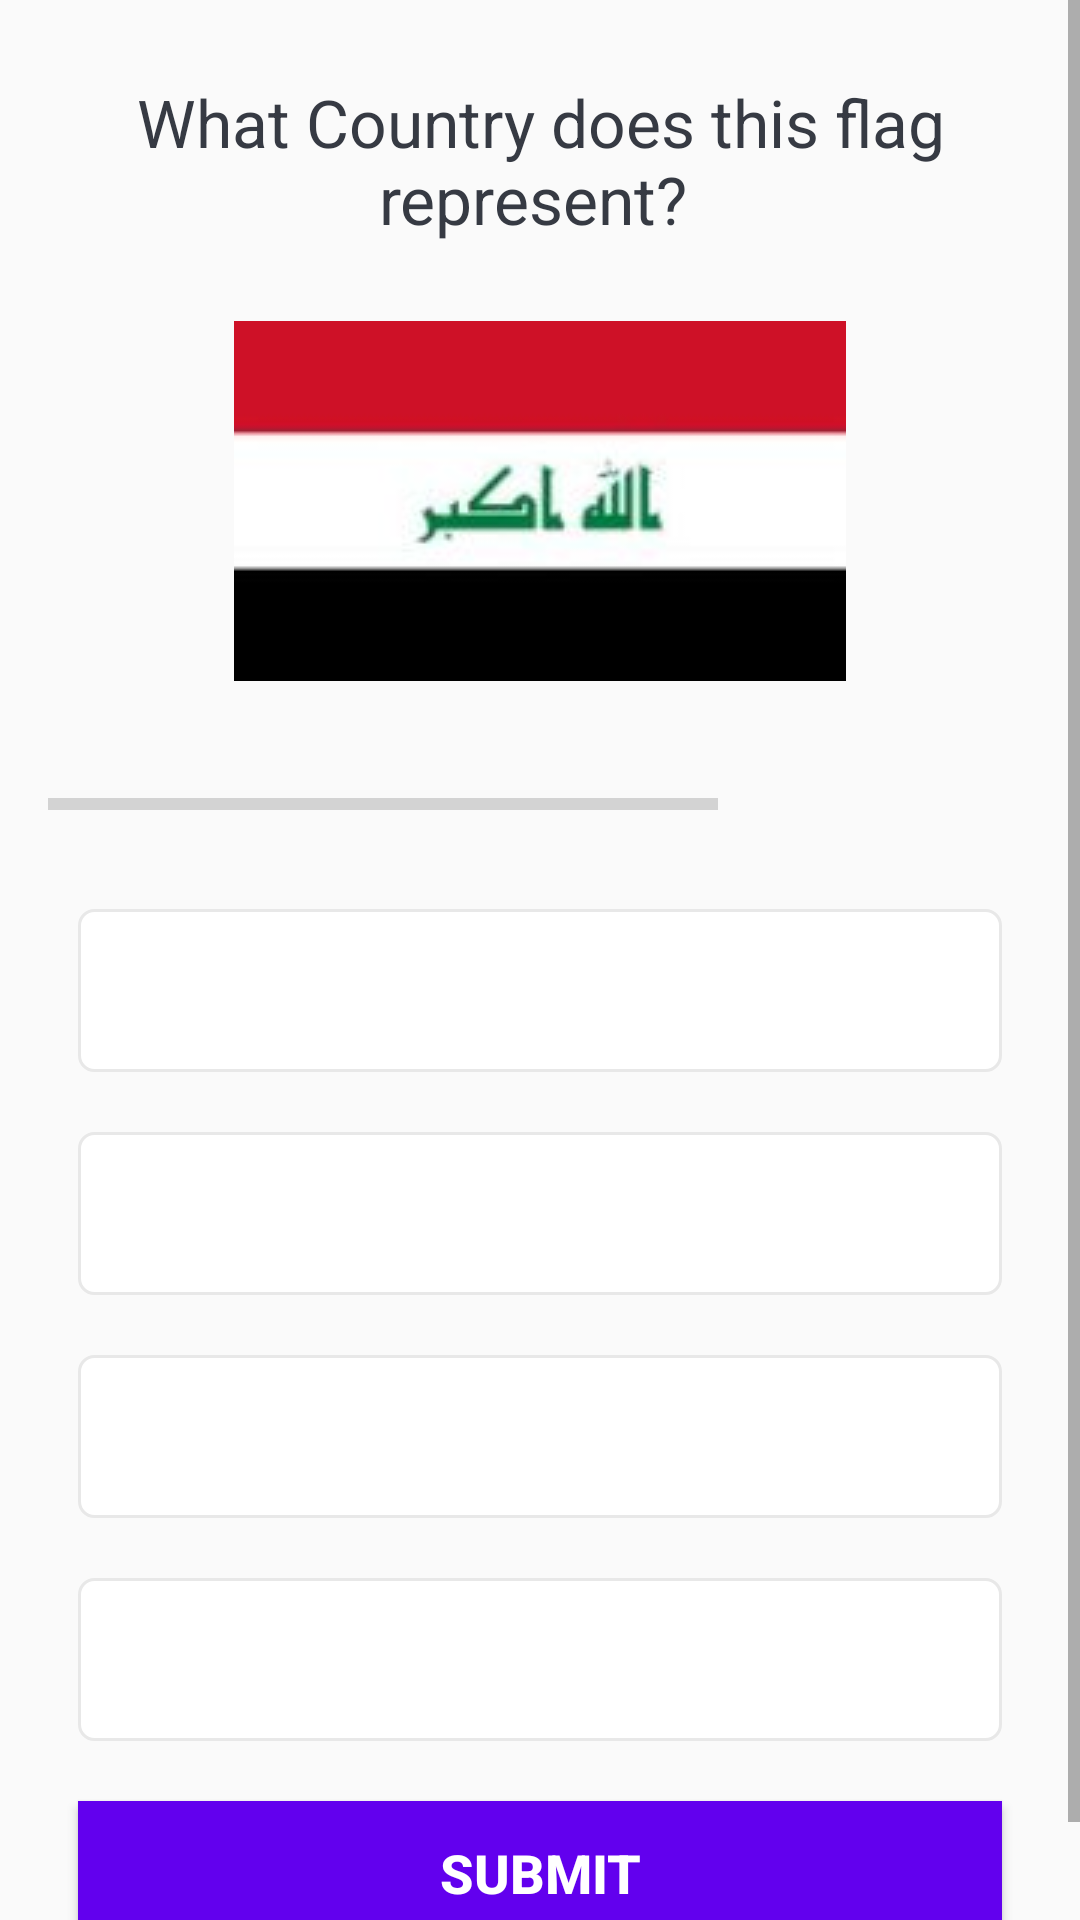

This screen was rendered from an Android layout file. Write that file and the resources it references.
<!-- AndroidManifest.xml: application theme AppTheme -->
<!-- res/layout/activity_quiz_questions.xml -->
<?xml version="1.0" encoding="utf-8"?>
<ScrollView xmlns:android="http://schemas.android.com/apk/res/android"
    xmlns:app="http://schemas.android.com/apk/res-auto"
    xmlns:tools="http://schemas.android.com/tools"
    android:layout_width="match_parent"
    android:layout_height="match_parent"
    android:fillViewport="true"
    tools:context=".QuizQuestionsActivity">

    <LinearLayout
        android:layout_width="match_parent"
        android:layout_height="wrap_content"
        android:orientation="vertical"
        android:gravity="center"
        android:padding="16dp"
        >

        <TextView
            android:id="@+id/tv_questions"
            android:layout_width="match_parent"
            android:layout_height="wrap_content"
            android:layout_margin="10dp"
            android:gravity="center"
            android:textColor="#363A43"
            android:textSize="22sp"
            android:text="What Country does this flag represent? "/>

      <ImageView
          android:id="@+id/iv_image"
          android:layout_width="wrap_content"
          android:layout_height="wrap_content"
          android:layout_marginTop="16dp"
          android:src="@drawable/iq"/>
        
        <LinearLayout
            android:id="@+id/ll_progress_bar"
            android:layout_width="match_parent"
            android:layout_height="wrap_content"
            android:layout_marginTop="16dp"
            android:gravity="center_vertical"
            android:orientation="horizontal"
            android:textColorHint="#7A8089">

            <ProgressBar
                android:id="@+id/progress_bar"
                android:layout_width="0dp"
                android:layout_height="wrap_content"
                android:layout_weight="3"
                android:max="10"
                android:minHeight="50dp"
                android:progress="0"
                android:indeterminate="false"
                style="?android:attr/progressBarStyleHorizontal"
                />

            <TextView
                android:id="@+id/tv_progressbar"
                android:layout_width="wrap_content"
                android:layout_height="wrap_content"
                android:gravity="center"
                android:textSize="14sp"
                android:padding="15dp"
                android:layout_weight="1"
                tools:text="0/10"/>

        </LinearLayout>

        <TextView
            android:id="@+id/tv_option1"
            android:layout_width="match_parent"
            android:layout_height="wrap_content"
            android:layout_margin="10dp"
            android:background="@drawable/default_option_border_bg"
            android:gravity="center"
            android:textSize="18sp"
            android:padding="15dp"
            android:textColor="#7A8089"
            tools:text="A"/>

        <TextView
            android:id="@+id/tv_option2"
            android:layout_width="match_parent"
            android:layout_height="wrap_content"
            android:layout_margin="10dp"
            android:background="@drawable/default_option_border_bg"
            android:gravity="center"
            android:textSize="18sp"
            android:padding="15dp"
            android:textColor="#7A8089"
            tools:text="B"/>

        <TextView
            android:id="@+id/tv_option3"
            android:layout_width="match_parent"
            android:layout_height="wrap_content"
            android:layout_margin="10dp"
            android:background="@drawable/default_option_border_bg"
            android:gravity="center"
            android:textSize="18sp"
            android:padding="15dp"
            android:textColor="#7A8089"
            tools:text="C"/>

        <TextView
            android:id="@+id/tv_option4"
            android:layout_width="match_parent"
            android:layout_height="wrap_content"
            android:layout_margin="10dp"
            android:background="@drawable/default_option_border_bg"
            android:gravity="center"
            android:textSize="18sp"
            android:padding="15dp"
            android:textColor="#7A8089"
            tools:text="D"/>

        <Button
            android:id="@+id/btn_submit"
            android:layout_width="match_parent"
            android:layout_height="wrap_content"
            android:layout_margin="10dp"
            android:background="@color/colorPrimary"
            android:text="SUBMIT"
            android:textColor="@android:color/white"
            android:textSize="18sp"
            android:textStyle="bold"/>






    </LinearLayout>

</ScrollView>
<!-- resources referenced by this layout -->
<resources>
  <!-- drawable default_option_border_bg (drawable) -->
  <?xml version="1.0" encoding="utf-8"?>
  <shape xmlns:android="http://schemas.android.com/apk/res/android"
      android:shape="rectangle">
      <stroke
          android:width="1dp"
          android:color="#E8E8E8" />
      <solid
          android:color="@android:color/white" />
  
      <corners
          android:radius="5dp" />
  </shape>
  <!-- drawable iq: jpg bitmap (drawable, 2045 bytes) -->
  <style name="AppTheme" parent="Theme.AppCompat.Light.DarkActionBar">
          
          <item name="colorPrimary">@color/colorPrimary</item>
          <item name="colorPrimaryDark">@color/colorPrimaryDark</item>
          <item name="colorAccent">@color/colorAccent</item>
      </style>
  <!-- not gathered from this repository: default colours our renderer supplied (Android Studio template values) -->
  <color name="colorPrimary">#FF6200EE</color>
  <color name="colorPrimaryDark">#FF3700B3</color>
  <color name="colorAccent">#FF03DAC5</color>
</resources>
